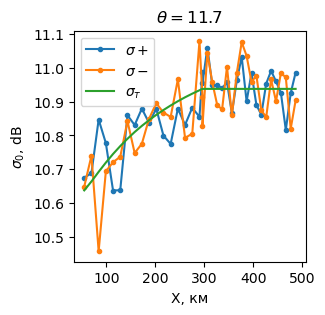

The table this chart was drawn from, first rows:
, x, sigma0+, sigma0-, sigma0_theory
0, 54797, 10.68, 10.65, 10.64
1, 69491, 10.69, 10.74, 10.66
2, 84185, 10.85, 10.46, 10.69
3, 98879, 10.78, 10.69, 10.72
4, 113573, 10.64, 10.72, 10.75
5, 128267, 10.64, 10.74, 10.77
6, 142960, 10.86, 10.84, 10.79
7, 157654, 10.83, 10.75, 10.81
8, 172348, 10.88, 10.78, 10.83
9, 187042, 10.84, 10.85, 10.85
10, 201736, 10.88, 10.9, 10.86
11, 216430, 10.8, 10.87, 10.88
12, 231124, 10.78, 10.85, 10.89
13, 245818, 10.88, 10.97, 10.9
14, 260512, 10.83, 10.79, 10.91
15, 275205, 10.88, 10.81, 10.92
16, 289899, 10.86, 11.08, 10.93
17, 296073, 10.99, 10.91, 10.94
18, 296073, 10.96, 10.83, 10.94
19, 306073, 11.06, 11.04, 10.94
20, 316073, 10.95, 10.96, 10.94
21, 326073, 10.95, 10.89, 10.94
22, 336073, 10.94, 10.88, 10.94
23, 346073, 10.96, 11, 10.94
24, 356073, 10.87, 10.86, 10.94
25, 366073, 10.96, 10.98, 10.94
26, 376073, 11.03, 11.08, 10.94
27, 386073, 10.9, 11.04, 10.94
28, 396073, 10.98, 10.96, 10.94
29, 406073, 10.89, 10.98, 10.94
30, 416073, 10.86, 10.87, 10.94
31, 426073, 10.95, 10.85, 10.94
32, 436073, 10.99, 10.97, 10.94
33, 446073, 10.96, 10.9, 10.94
34, 456073, 10.93, 10.99, 10.94
35, 466073, 10.82, 10.97, 10.94
36, 476073, 10.93, 10.82, 10.94
37, 486073, 10.99, 10.9, 10.94
